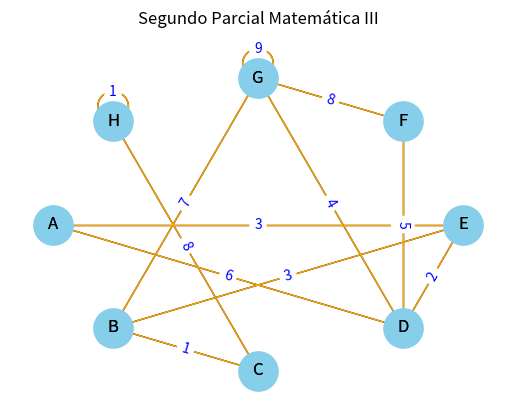
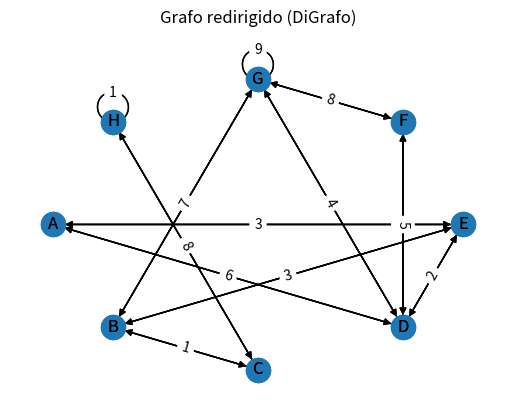

Write Python code to recreate these figures, in order.
#1.	Dada la siguiente matriz que determina nodos, pesos y conexiones:
"""
    A   B   C   D   E   F   G   H
A               6
B           1       3       7
C                               8
D                       5   4
E   3           2
F                           8
G                           9
H                               1

"""

#Imports
import networkx as nx
import matplotlib.pyplot as plt
import re

#Creo la clase grafo
class Grafo:
    #Creo el constructor
    def __init__(self):
        self.G = nx.Graph()
    
    #Metodo para agregar nodos, edges y los pesos al grafo
    def agregarAlGrafo(self, nodos, edges, weigth):
        self.G.add_nodes_from(nodos)
        self.G.add_edges_from(edges)
        self.G.add_weighted_edges_from(weigth)

    #Metodo para dibujar el grafo
    def dibujarGrafo(self):
        pos = nx.shell_layout(self.G) #Posiciona a los nodos con un respectivo layout 
        labels = nx.get_edge_attributes(self.G, 'weight')#Obtiene los pesos para usar como etiquetas
        nx.draw_networkx(self.G, pos=pos)
        nx.draw_networkx_nodes(self.G, pos=pos, node_size=800, node_color='skyblue')
        nx.draw_networkx_edges(self.G, pos=pos,edge_color='orange')
        nx.draw_networkx_edge_labels(self.G, pos=pos, edge_labels=labels, font_color='blue')
        nx.draw_networkx_labels(self.G, pos=pos)

    def contestarConsignas(self):
        #b)Emitir los vecinos de "b"
        print(f'Vecinos de "B": {list(nx.neighbors(self.G, "B"))}')
        #c)Emitir cantidad de aristas de cada nodo
        print(f'Cantidad de aristas de cada nodo: {self.G.degree()}')
        #d)Convertir en diccionaro el punto anterior
        print(f'Cantidad de aristas de cada nodo con diccionario: {dict(self.G.degree())}')   
        #e)Crear y emitir la matriz de adyacencia
        #Creo la matriz de adyacencia
        A = nx.adjacency_matrix(self.G)
        #Emito la matriz de adyacencia
        print(f'Matriz de adyacencia:\n{A.todense()}')   
        #f)Crear y emitir la matriz de incidencia utilizando el atributo de pesos y sin ellos: 
        #Creo la matriz de incidencia sin peso
        I = nx.incidence_matrix(self.G)
        #Emito la matriz de incidencia sin el atributo pesos
        print(f'Matriz de incidencia sin peso:\n{I.todense()}')
        #Creo la matriz de incidencia con peso
        IP = nx.incidence_matrix(self.G, weight='weight')
        #Emito la matriz de incidencia con el atributo pesos
        print(f'Matriz de incidencia con peso:\n{IP.todense()}')
        #g)Emitir la ruta mas corta desde "g"
        #Cabe destacar que la ruta mas corta es la que tiene menos aristas
        print(f'Ruta mas corta desde "G": {nx.single_source_shortest_path(self.G, "G")}')
        #h)Emitir longitud desde "H":
        print(f'Longitud de ruta mas corta desde "H": {nx.single_source_shortest_path_length(self.G, "H")}')
        #i)Emitir el promedio de la ruta mas corta usando el metodo de Bellman-Ford
        print(f'Promedio de la ruta mas corta con el metodo Bellman-Ford: {nx.average_shortest_path_length(self.G, method="bellman-ford")}')
        #j)Emitir la ruta ponderada mas corta entre "G" y "H" usando el algoritmo de Dijkstra
        #Se destaca que este algoritmo se calcula en base al peso y no a la cantidad de aristas
        print(f'La ruta mas corta usando el algoritmo de Dijkstra entre "G" y "H": {nx.algorithms.dijkstra_path(self.G, "G", "H")}')
        #k)Emitir la longitud de la ruta ponderada entre "H" y "G" usando el algoritmo de Dijkstra
        print(f'La longitud de Ruta ponderada más corta entre "H" y "G": {nx.algorithms.dijkstra_path_length(self.G, "H", "G")}')
        #l)Emitir la longitud de la ruta desde el nodo "C" utilizando Dijkstra
        print(f'La longitud de Ruta ponderada más corta desde el nodo "C": {nx.algorithms.single_source_dijkstra_path_length(self.G, "C")}')
        #m)Emitir el radio del grafo
        print(f'El radio es: {nx.radius(self.G)}')
        #n)Emitir el diametro del grafo
        print(f'El diametro es: {nx.diameter(self.G)}')
        #o)Emitir la excentricidad
        print(f'La excentricidad es: {nx.eccentricity(self.G)}')
        #p)Emitir el centro del grafo
        print(f'El centro del grafo es: {nx.center(self.G)}')
        #q)Emitir la periferia del grafo
        print(f'La periferia del grafo es: {nx.periphery(self.G)}')
        #r)Emitir la densidad
        print(f'La densidad es: {nx.density(self.G)}')
        #s) Esta afuera de la funcion
        
    def mostrarGrafo(self, title):
        plt.title(title)
        plt.axis('off')
        plt.show()


#Creo las variables de nodos, enlaces y pesos de enlace para luego llenar el grafo
nodos = ['A','B','C','D','E','F','G','H']
edges = [('A','D'),('B','C'),('B','E'),('B','G'),('C','H'),('D','F'),('D','G'),('E','A'),('E','D'),('F','G'),('G','G'),('H','H')]
weigth = [('A','D',6),('B','C',1),('B','E',3),('B','G',7),('C','H',8),('D','F',5),('D','G',4),('E','A',3),('E','D',2),('F','G',8),('G','G',9),('H','H',1)]

#Creo una instancia de la clase Grafo
G = Grafo()

#Le agrego los nodos, enlaces y pesos de enlaces al grafo con su metodo
G.agregarAlGrafo(nodos, edges,weigth)

#Dibujo el grafo para luego mostrarlo
G.dibujarGrafo()

#Contesto las consignas del grafo
G.contestarConsignas() 

#Imprimo el grafico del grafo
G.mostrarGrafo('Segundo Parcial Matemática III')

#Le pregunte a Monica y me dijó que cree un nuevo grafo afuera para este punto
#s)Convertir el grafo dirigido
G1 = nx.Graph()
G1.add_nodes_from(nodos)
G1.add_edges_from(edges)
G1.add_weighted_edges_from(weigth)

#Redirigo el grafo 
R = G1.to_directed()
#Agreg configuraciones y dibujo el nuevo digrafo
pos = nx.shell_layout(G1) #Posiciona a los nodos con un respectivo layout 
labels = nx.get_edge_attributes(G1, 'weight')#Obtiene los pesos para usar como etiquetas
nx.draw_networkx(R, pos=pos)
nx.draw_networkx_nodes(R, pos=pos)
nx.draw_networkx_edges(R, pos=pos)
nx.draw_networkx_edge_labels(R, pos=pos, edge_labels=labels)
nx.draw_networkx_labels(R, pos=pos)
plt.title('Grafo redirigido (DiGrafo)')
plt.axis('off')
plt.show()

"""
3.	Dadas las siguientes líneas de texto:

"1","2015-000001","2015-01-01","11:38:36","hawaiian","M","classic",13.25
"2","2015-000002","2015-01-01","11:57:40","classic_dlx","M","classic",16
"3","2015-000002","2015-01-01","11:57:40","mexicana","M","veggie",16
"4","2015-000002","2015-01-01","11:57:40","thai_ckn","L","chicken",20.75
"5","2015-000002","2015-01-01","11:57:40","five_cheese","L","veggie",18.5
"6","2015-000002","2015-01-01","11:57:40","ital_supr","L","supreme",20.75
"7","2015-000003","2015-01-01","12:12:28","prsc_argla","L","supreme",20.75

Hallar la expresión regular para extraer:

['hawaiian', 'classic_dlx', 'mexicana', 'thai_ckn', 'five_cheese', 'ital_supr', 'prsc_argla']
"""

#Creo clase para Regex
class Regex:
    def __init__(self, texto, regex):
        self.texto = texto
        self.regex = regex
    
    def filtrar(self):
        print(re.findall(self.regex, self.texto))


texto = """
"1","2015-000001","2015-01-01","11:38:36","hawaiian","M","classic",13.25
"2","2015-000002","2015-01-01","11:57:40","classic_dlx","M","classic",16
"3","2015-000002","2015-01-01","11:57:40","mexicana","M","veggie",16
"4","2015-000002","2015-01-01","11:57:40","thai_ckn","L","chicken",20.75
"5","2015-000002","2015-01-01","11:57:40","five_cheese","L","veggie",18.5
"6","2015-000002","2015-01-01","11:57:40","ital_supr","L","supreme",20.75
"7","2015-000003","2015-01-01","12:12:28","prsc_argla","L","supreme",20.75
"""

regex = "[a-z_]{8,}"

#Inicializo una instancia de la clase Regex
filtrado = Regex(texto, regex)
#Uso el metodo que devuelve el texto filtrado
filtrado.filtrar()
